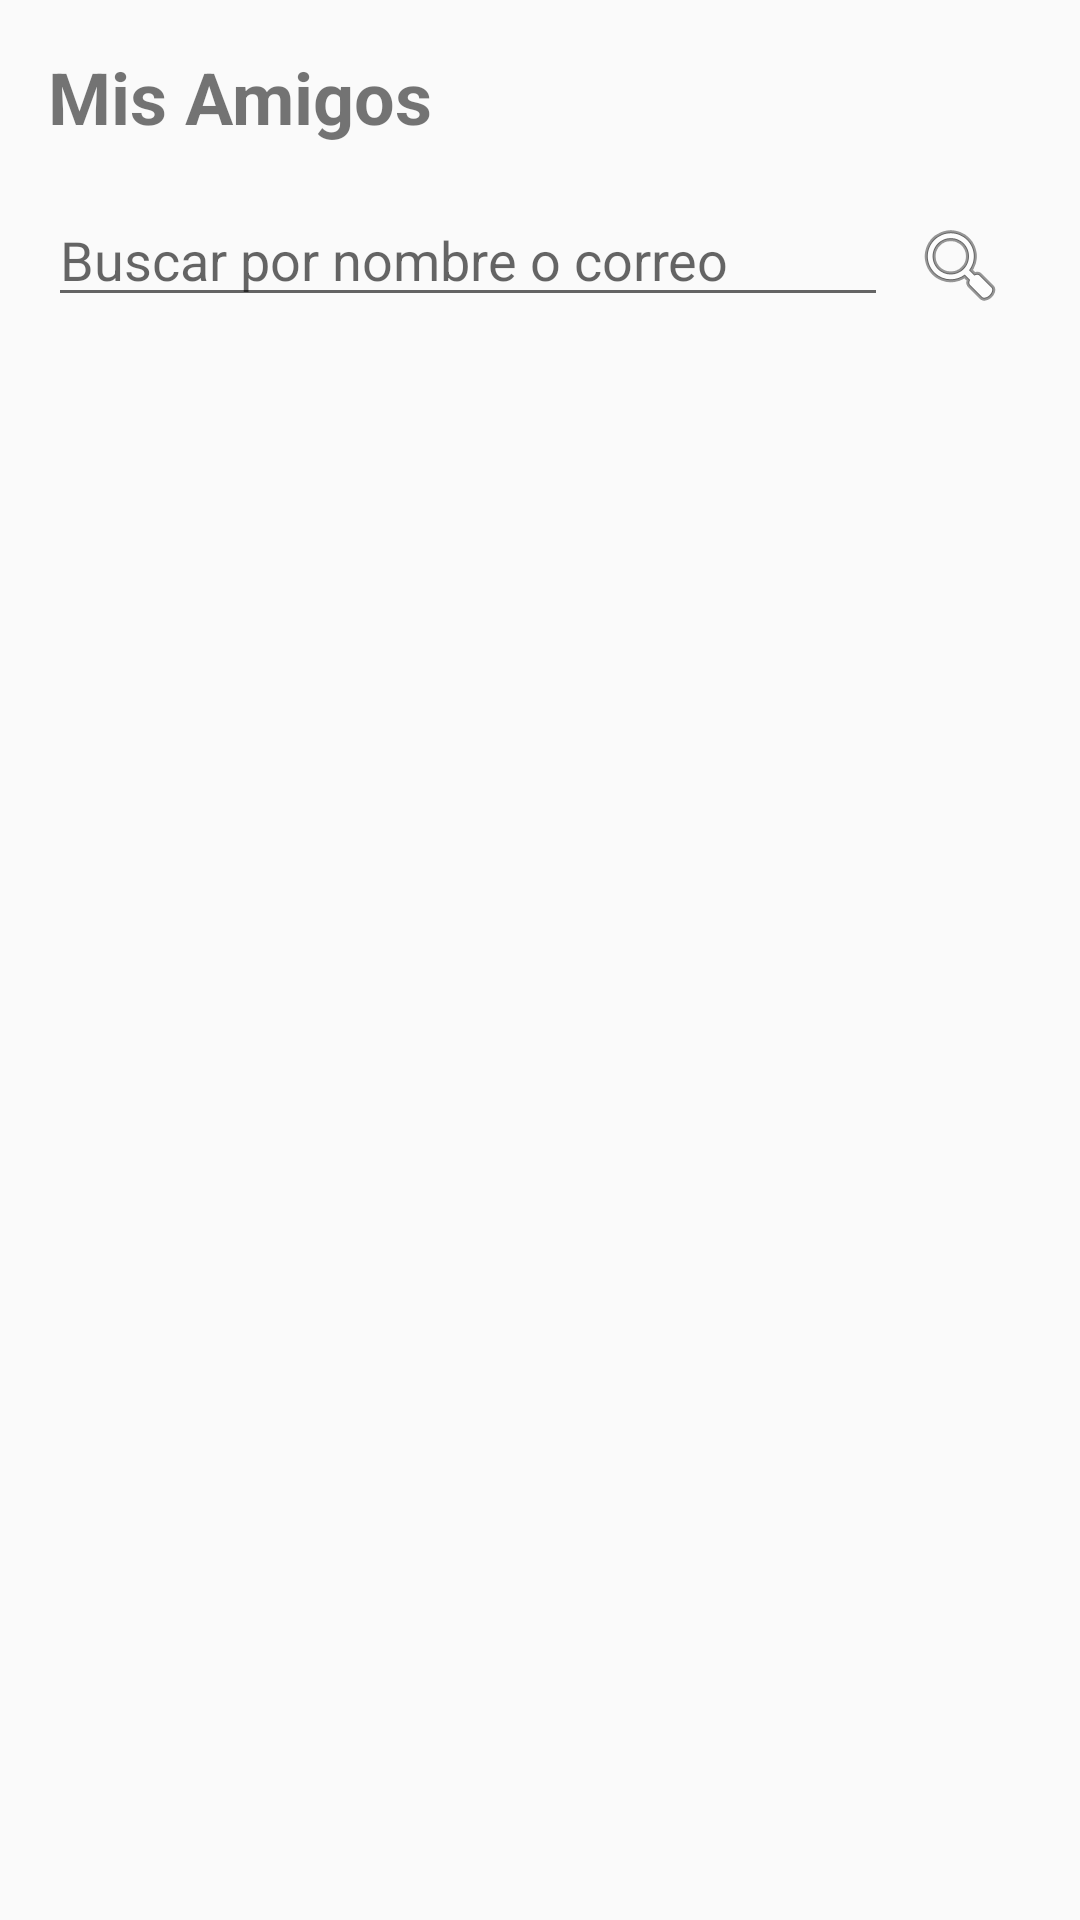

Android layout source for this screen:
<!-- AndroidManifest.xml: application theme Theme.Demilingua -->
<!-- res/layout/activity_amigos.xml -->
<?xml version="1.0" encoding="utf-8"?>
<LinearLayout xmlns:android="http://schemas.android.com/apk/res/android"
    android:layout_width="match_parent"
    android:layout_height="match_parent"
    android:orientation="vertical"
    android:padding="16dp">

    <TextView
        android:layout_width="wrap_content"
        android:layout_height="wrap_content"
        android:text="Mis Amigos"
        android:textSize="24sp"
        android:textStyle="bold"
        android:layout_marginBottom="16dp"/>

    <LinearLayout
        android:layout_width="match_parent"
        android:layout_height="wrap_content"
        android:orientation="horizontal"
        android:layout_marginBottom="16dp">

        <EditText
            android:id="@+id/etBuscarAmigo"
            android:layout_width="0dp"
            android:layout_height="wrap_content"
            android:layout_weight="1"
            android:hint="Buscar por nombre o correo"/>

        <ImageButton
            android:id="@+id/btnBuscarAmigo"
            android:layout_width="48dp"
            android:layout_height="48dp"
            android:src="@android:drawable/ic_menu_search"
            android:background="?attr/selectableItemBackgroundBorderless"/>
    </LinearLayout>

    <androidx.recyclerview.widget.RecyclerView
        android:id="@+id/rvAmigos"
        android:layout_width="match_parent"
        android:layout_height="match_parent"/>

</LinearLayout>
<!-- resources referenced by this layout -->
<resources>
  <style name="Theme.Demilingua" parent="Base.Theme.Demilingua" />
  <style name="Base.Theme.Demilingua" parent="Theme.AppCompat.DayNight.NoActionBar">
          
          <item name="windowActionBar">false</item>
          <item name="windowNoTitle">true</item>
          
      </style>
</resources>
